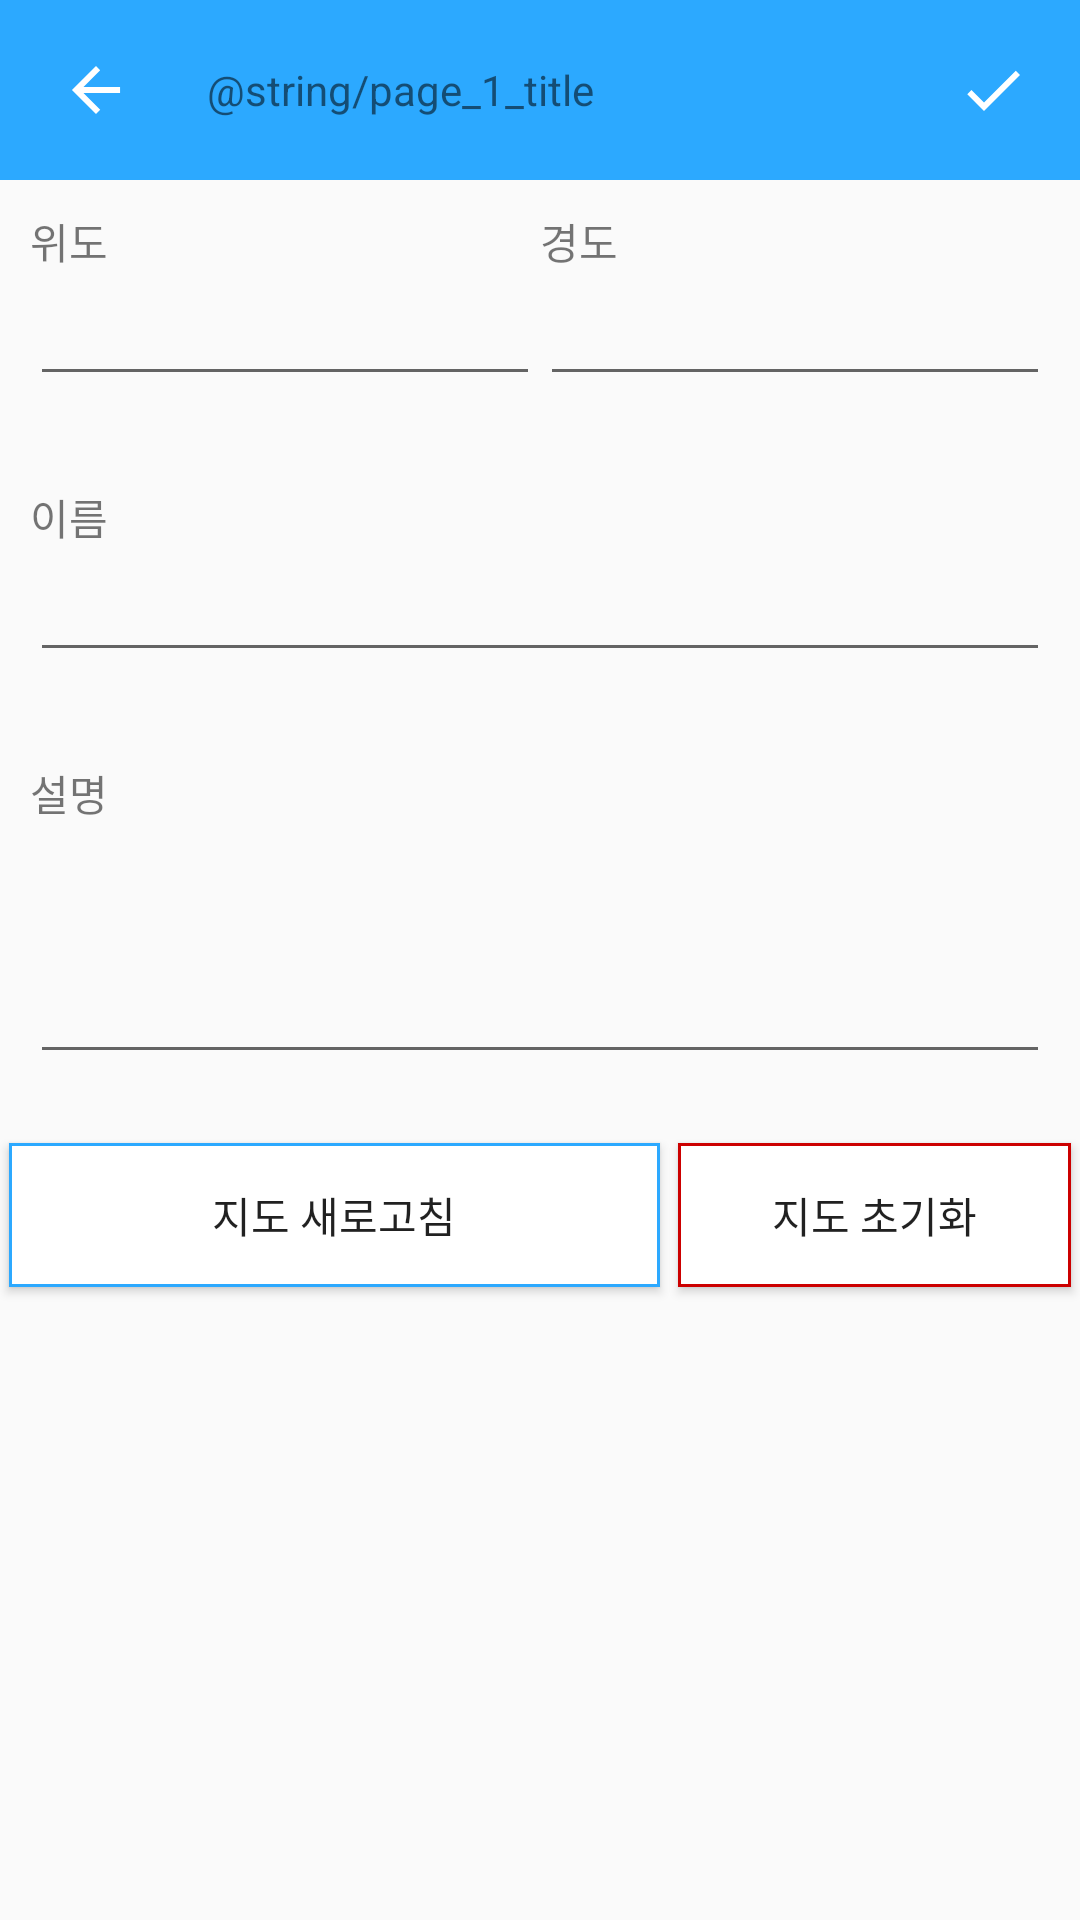

Produce the Android XML layout that renders to this screen, including the resource entries it uses.
<!-- AndroidManifest.xml: application theme AppTheme -->
<!-- res/layout/page_1.xml -->
<?xml version="1.0" encoding="utf-8"?>
<LinearLayout xmlns:android="http://schemas.android.com/apk/res/android"
    android:layout_width="match_parent"
    android:layout_height="match_parent"
    android:orientation="vertical">

    <RelativeLayout
        android:layout_width="match_parent"
        android:layout_height="60dp"
        android:background="@color/colorPrimary"
        android:gravity="center_vertical">

        <ImageButton
            android:id="@+id/page_1_back_to_main"
            android:layout_width="wrap_content"
            android:layout_height="wrap_content"
            android:src="@drawable/icon_arrow_back"
            android:padding="20dp"
            android:background="@android:color/transparent"
            android:layout_alignParentStart="true"
            android:layout_centerInParent="true"/>

        <TextView
            android:layout_marginStart="5dp"
            android:layout_width="wrap_content"
            android:layout_height="wrap_content"
            android:text="@string/page_1_title"
            android:layout_toEndOf="@id/page_1_back_to_main"
            android:layout_centerInParent="true"
            style="@style/txtPageTitle"/>

        <ImageButton
            android:id="@+id/page_1_add_marker"
            android:layout_width="wrap_content"
            android:layout_height="wrap_content"
            android:src="@drawable/icon_check_button"
            android:padding="20dp"
            android:background="@android:color/transparent"
            android:layout_alignParentRight="true"
            android:layout_centerInParent="true"/>

    </RelativeLayout>

    <LinearLayout
        android:layout_width="match_parent"
        android:layout_height="wrap_content"
        android:orientation="vertical"
        android:layout_marginStart="10dp"
        android:layout_marginEnd="10dp"
        android:layout_marginBottom="30dp"
        android:layout_marginTop="10dp">
        <LinearLayout
            android:layout_width="match_parent"
            android:layout_height="wrap_content"
            android:orientation="horizontal">

            <TextView
                android:layout_width="wrap_content"
                android:layout_height="wrap_content"
                android:text="위도"
                android:layout_weight="1"/>

            <TextView
                android:layout_width="wrap_content"
                android:layout_height="wrap_content"
                android:text="경도"
                android:layout_weight="1"/>

        </LinearLayout>
        <LinearLayout
            android:layout_width="match_parent"
            android:layout_height="wrap_content"
            android:orientation="horizontal">

            <EditText
                android:id="@+id/page_1_lat"
                android:layout_weight="2"
                android:layout_width="wrap_content"
                android:layout_height="wrap_content"
                android:inputType="numberDecimal|numberSigned" />
            <EditText
                android:id="@+id/page_1_lng"
                android:layout_weight="2"
                android:layout_width="wrap_content"
                android:layout_height="wrap_content"
                android:inputType="numberDecimal|numberSigned" />
        </LinearLayout>
    </LinearLayout>


    <LinearLayout
        android:layout_width="match_parent"
        android:layout_height="wrap_content"
        android:orientation="vertical"
        android:layout_marginStart="10dp"
        android:layout_marginEnd="10dp"
        android:layout_marginBottom="30dp">

        <TextView
            android:layout_width="wrap_content"
            android:layout_height="wrap_content"
            android:layout_weight="1"
            android:text="이름" />

        <EditText
            android:id="@+id/page_1_name"
            android:layout_width="match_parent"
            android:layout_height="wrap_content"
            android:layout_weight="3"
            android:inputType="text" />
    </LinearLayout>

    <LinearLayout
        android:layout_width="match_parent"
        android:layout_height="wrap_content"
        android:layout_marginStart="10dp"
        android:layout_marginEnd="10dp"
        android:orientation="vertical">

        <TextView
            android:layout_width="wrap_content"
            android:layout_height="wrap_content"
            android:layout_weight="1"
            android:text="설명"
            />

        <EditText
            android:id="@+id/page_1_description"
            android:layout_width="match_parent"
            android:layout_height="wrap_content"
            android:layout_weight="3"
            android:inputType="textMultiLine"
            android:lines="3"
            android:maxLines="3"
            android:scrollHorizontally="false" />
    </LinearLayout>

    <LinearLayout
        android:layout_width="match_parent"
        android:layout_height="match_parent"
        android:layout_marginTop="20dp">
        <Button
            android:layout_margin="3dp"
            android:id="@+id/page_1_reload_markers"
            android:layout_width="wrap_content"
            android:layout_height="wrap_content"
            android:text="지도 새로고침"
            android:background="@drawable/button_bg"
            android:layout_weight="3"/>

        <Button
            android:layout_margin="3dp"
            android:id="@+id/page_1_reset_all_markers"
            android:layout_width="wrap_content"
            android:layout_height="wrap_content"
            android:text="지도 초기화"
            android:background="@drawable/button_bg_danger"
            android:layout_weight="1"/>
    </LinearLayout>


</LinearLayout>
<!-- resources referenced by this layout -->
<resources>
  <color name="colorPrimary">#2CA9FF</color>
  <!-- drawable button_bg (drawable) -->
  <?xml version="1.0" encoding="utf-8"?>
  <shape
      xmlns:android="http://schemas.android.com/apk/res/android"
      android:shape="rectangle">
  
      
      <solid android:color="@color/white" />
  
      
      <padding
          android:bottom="1dp"
          android:left="1dp"
          android:right="1dp"
          android:top="1dp" />
  
      
      <stroke
          android:width="1dp"
          android:color="@color/colorPrimary" />
  
  </shape>
  <!-- drawable button_bg_danger (drawable) -->
  <?xml version="1.0" encoding="utf-8"?>
  <shape
      xmlns:android="http://schemas.android.com/apk/res/android"
      android:shape="rectangle">
  
      
      <solid android:color="@color/white" />
  
      
      <padding
          android:bottom="1dp"
          android:left="1dp"
          android:right="1dp"
          android:top="1dp" />
  
      
      <stroke
          android:width="1dp"
          android:color="@android:color/holo_red_dark" />
  
  </shape>
  <!-- drawable icon_arrow_back (drawable) -->
  <?xml version="1.0" encoding="utf-8"?>
  <vector xmlns:android="http://schemas.android.com/apk/res/android"
      android:width="24dp"
      android:height="24dp"
      android:viewportWidth="24"
      android:viewportHeight="24">
      <path
          android:fillColor="#FFFFFFFF"
          android:pathData="M20.02 11.02v1.96H7.82l5.59 5.63L12 20 3.98 12 12 3.98l1.4 1.41-5.57 5.63h12.19Z"/>
  </vector>
  <!-- drawable icon_check_button (drawable) -->
  <?xml version="1.0" encoding="utf-8"?>
  <vector xmlns:android="http://schemas.android.com/apk/res/android"
      android:width="18dp"
      android:height="14dp"
      android:viewportWidth="18"
      android:viewportHeight="14">
      <path
          android:fillColor="#FFFFFFFF"
          android:pathData="M6 11.17l10.6-10.6L18 1.99l-12 12-5.58-5.57L1.82 7 6 11.17Z"/>
  </vector>
  <style name="AppTheme" parent="Theme.AppCompat.Light.DarkActionBar">
          
          <item name="colorPrimary">@color/colorPrimary</item>
          <item name="colorPrimaryDark">@color/colorPrimaryDark</item>
          <item name="colorAccent">@color/colorAccent</item>
          <item name="windowActionBar">false</item>
          <item name="windowNoTitle">true</item>
      </style>
  <color name="colorPrimaryDark">#2CA9FF</color>
  <color name="colorAccent">#2C98F0</color>
  <!-- not gathered from this repository: default colours our renderer supplied (Android Studio template values) -->
  <color name="white">#FFFFFFFF</color>
</resources>
